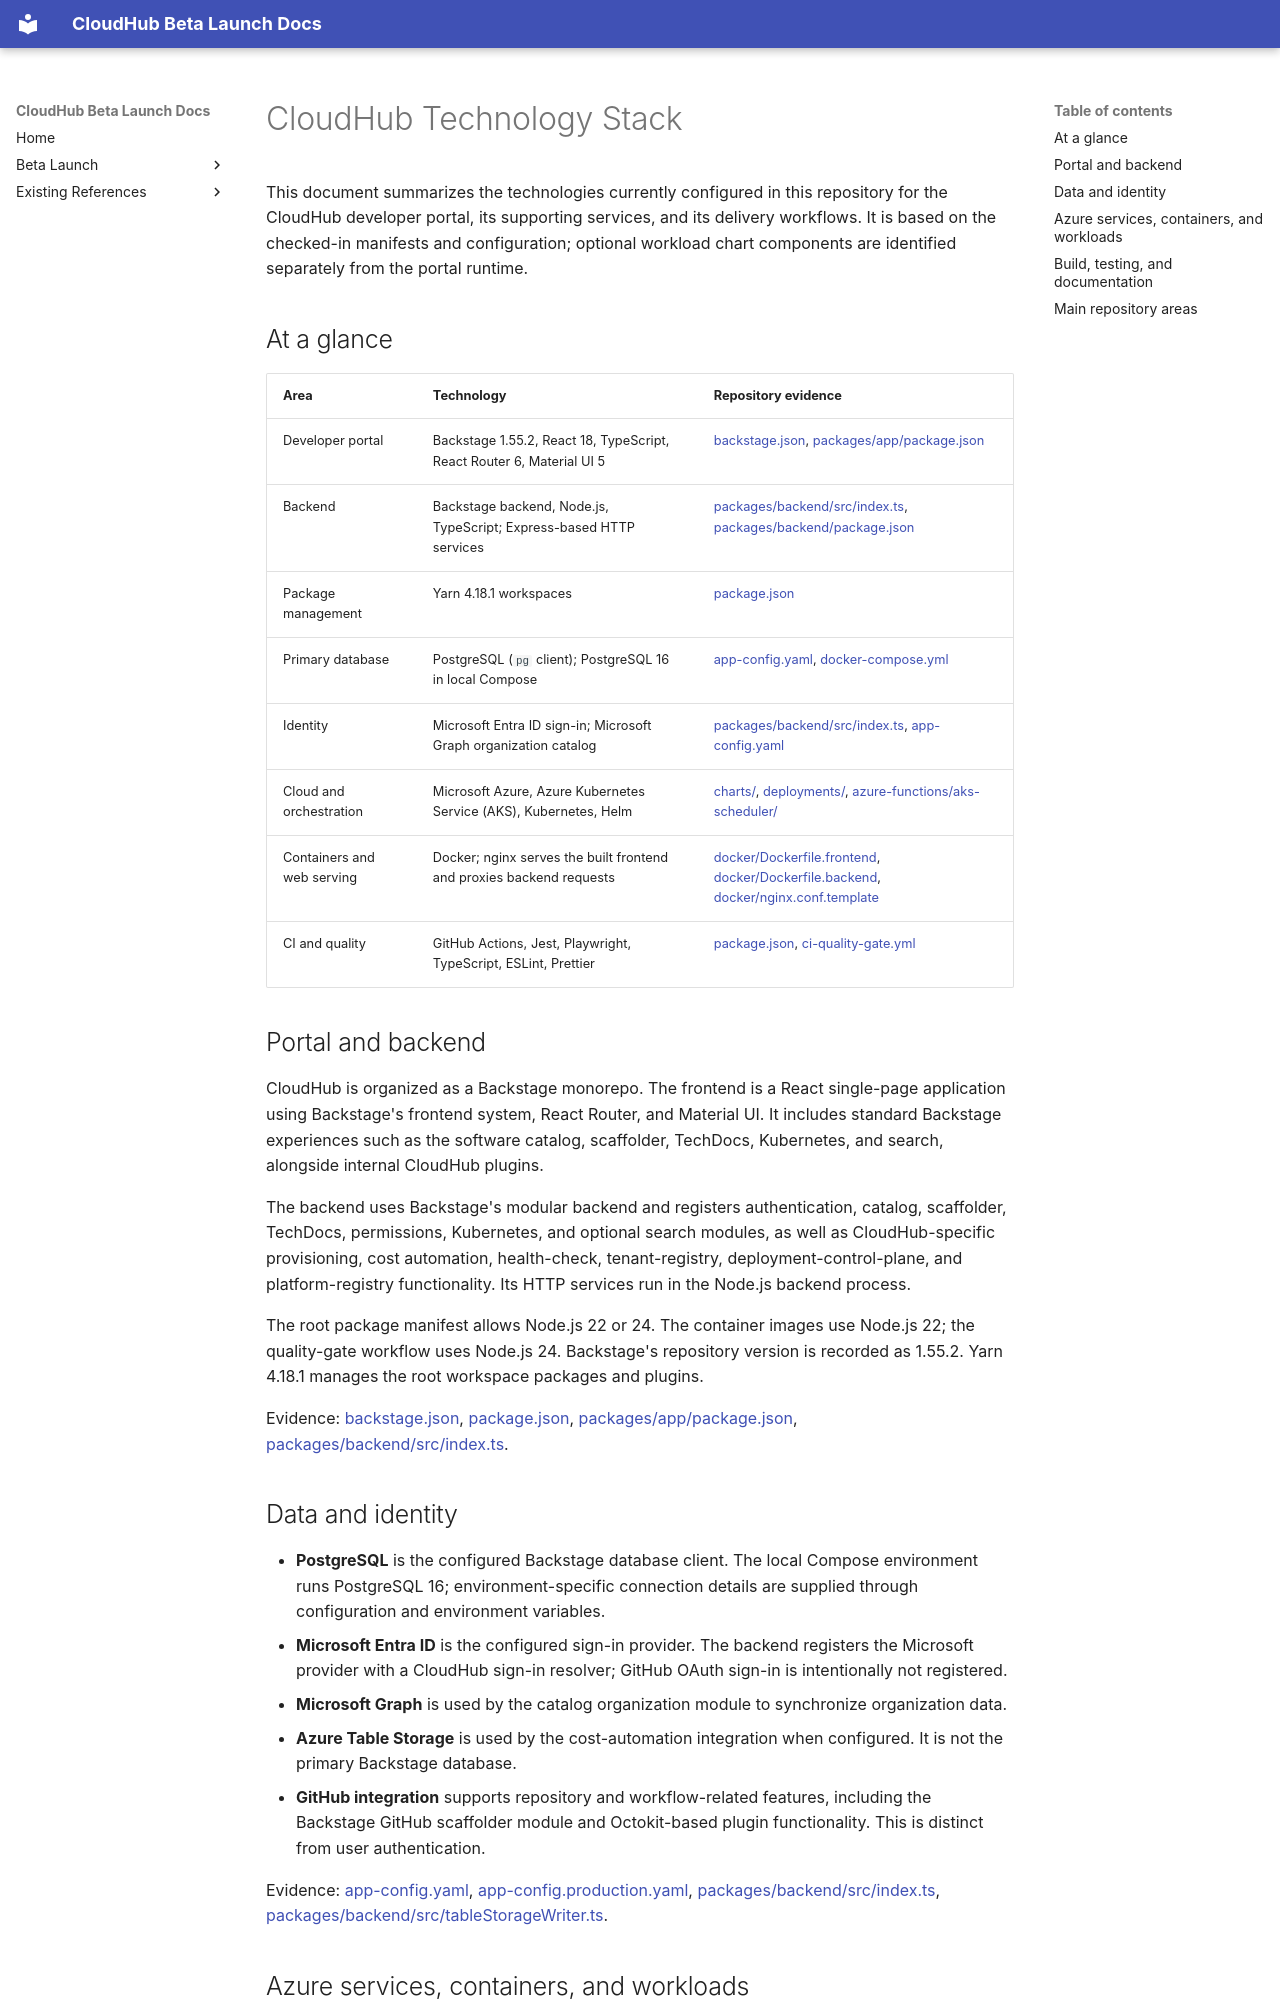

repository: jubermohamad/scp-cloudhub · page: TECH_STACK_CLOUDHUB/index.html · generator: mkdocs

# CloudHub Technology Stack

This document summarizes the technologies currently configured in this repository for the CloudHub developer portal, its supporting services, and its delivery workflows. It is based on the checked-in manifests and configuration; optional workload chart components are identified separately from the portal runtime.

## At a glance

| Area | Technology | Repository evidence |
|---|---|---|
| Developer portal | Backstage 1.55.2, React 18, TypeScript, React Router 6, Material UI 5 | [backstage.json](../backstage.json), [packages/app/package.json](../packages/app/package.json) |
| Backend | Backstage backend, Node.js, TypeScript; Express-based HTTP services | [packages/backend/src/index.ts](../packages/backend/src/index.ts), [packages/backend/package.json](../packages/backend/package.json) |
| Package management | Yarn 4.18.1 workspaces | [package.json](../package.json) |
| Primary database | PostgreSQL (`pg` client); PostgreSQL 16 in local Compose | [app-config.yaml](../app-config.yaml), [docker-compose.yml](../docker-compose.yml) |
| Identity | Microsoft Entra ID sign-in; Microsoft Graph organization catalog | [packages/backend/src/index.ts](../packages/backend/src/index.ts), [app-config.yaml](../app-config.yaml) |
| Cloud and orchestration | Microsoft Azure, Azure Kubernetes Service (AKS), Kubernetes, Helm | [charts/](../charts/), [deployments/](../deployments/), [azure-functions/aks-scheduler/](../azure-functions/aks-scheduler/) |
| Containers and web serving | Docker; nginx serves the built frontend and proxies backend requests | [docker/Dockerfile.frontend](../docker/Dockerfile.frontend), [docker/Dockerfile.backend](../docker/Dockerfile.backend), [docker/nginx.conf.template](../docker/nginx.conf.template) |
| CI and quality | GitHub Actions, Jest, Playwright, TypeScript, ESLint, Prettier | [package.json](../package.json), [ci-quality-gate.yml](../.github/workflows/ci-quality-gate.yml) |

## Portal and backend

CloudHub is organized as a Backstage monorepo. The frontend is a React single-page application using Backstage's frontend system, React Router, and Material UI. It includes standard Backstage experiences such as the software catalog, scaffolder, TechDocs, Kubernetes, and search, alongside internal CloudHub plugins.

The backend uses Backstage's modular backend and registers authentication, catalog, scaffolder, TechDocs, permissions, Kubernetes, and optional search modules, as well as CloudHub-specific provisioning, cost automation, health-check, tenant-registry, deployment-control-plane, and platform-registry functionality. Its HTTP services run in the Node.js backend process.

The root package manifest allows Node.js 22 or 24. The container images use Node.js 22; the quality-gate workflow uses Node.js 24. Backstage's repository version is recorded as 1.55.2. Yarn 4.18.1 manages the root workspace packages and plugins.

Evidence: [backstage.json](../backstage.json), [package.json](../package.json), [packages/app/package.json](../packages/app/package.json), [packages/backend/src/index.ts](../packages/backend/src/index.ts).

## Data and identity

- **PostgreSQL** is the configured Backstage database client. The local Compose environment runs PostgreSQL 16; environment-specific connection details are supplied through configuration and environment variables.
- **Microsoft Entra ID** is the configured sign-in provider. The backend registers the Microsoft provider with a CloudHub sign-in resolver; GitHub OAuth sign-in is intentionally not registered.
- **Microsoft Graph** is used by the catalog organization module to synchronize organization data.
- **Azure Table Storage** is used by the cost-automation integration when configured. It is not the primary Backstage database.
- **GitHub integration** supports repository and workflow-related features, including the Backstage GitHub scaffolder module and Octokit-based plugin functionality. This is distinct from user authentication.

Evidence: [app-config.yaml](../app-config.yaml), [app-config.production.yaml](../app-config.production.yaml), [packages/backend/src/index.ts](../packages/backend/src/index.ts), [packages/backend/src/tableStorageWriter.ts](../packages/backend/src/tableStorageWriter.ts).
